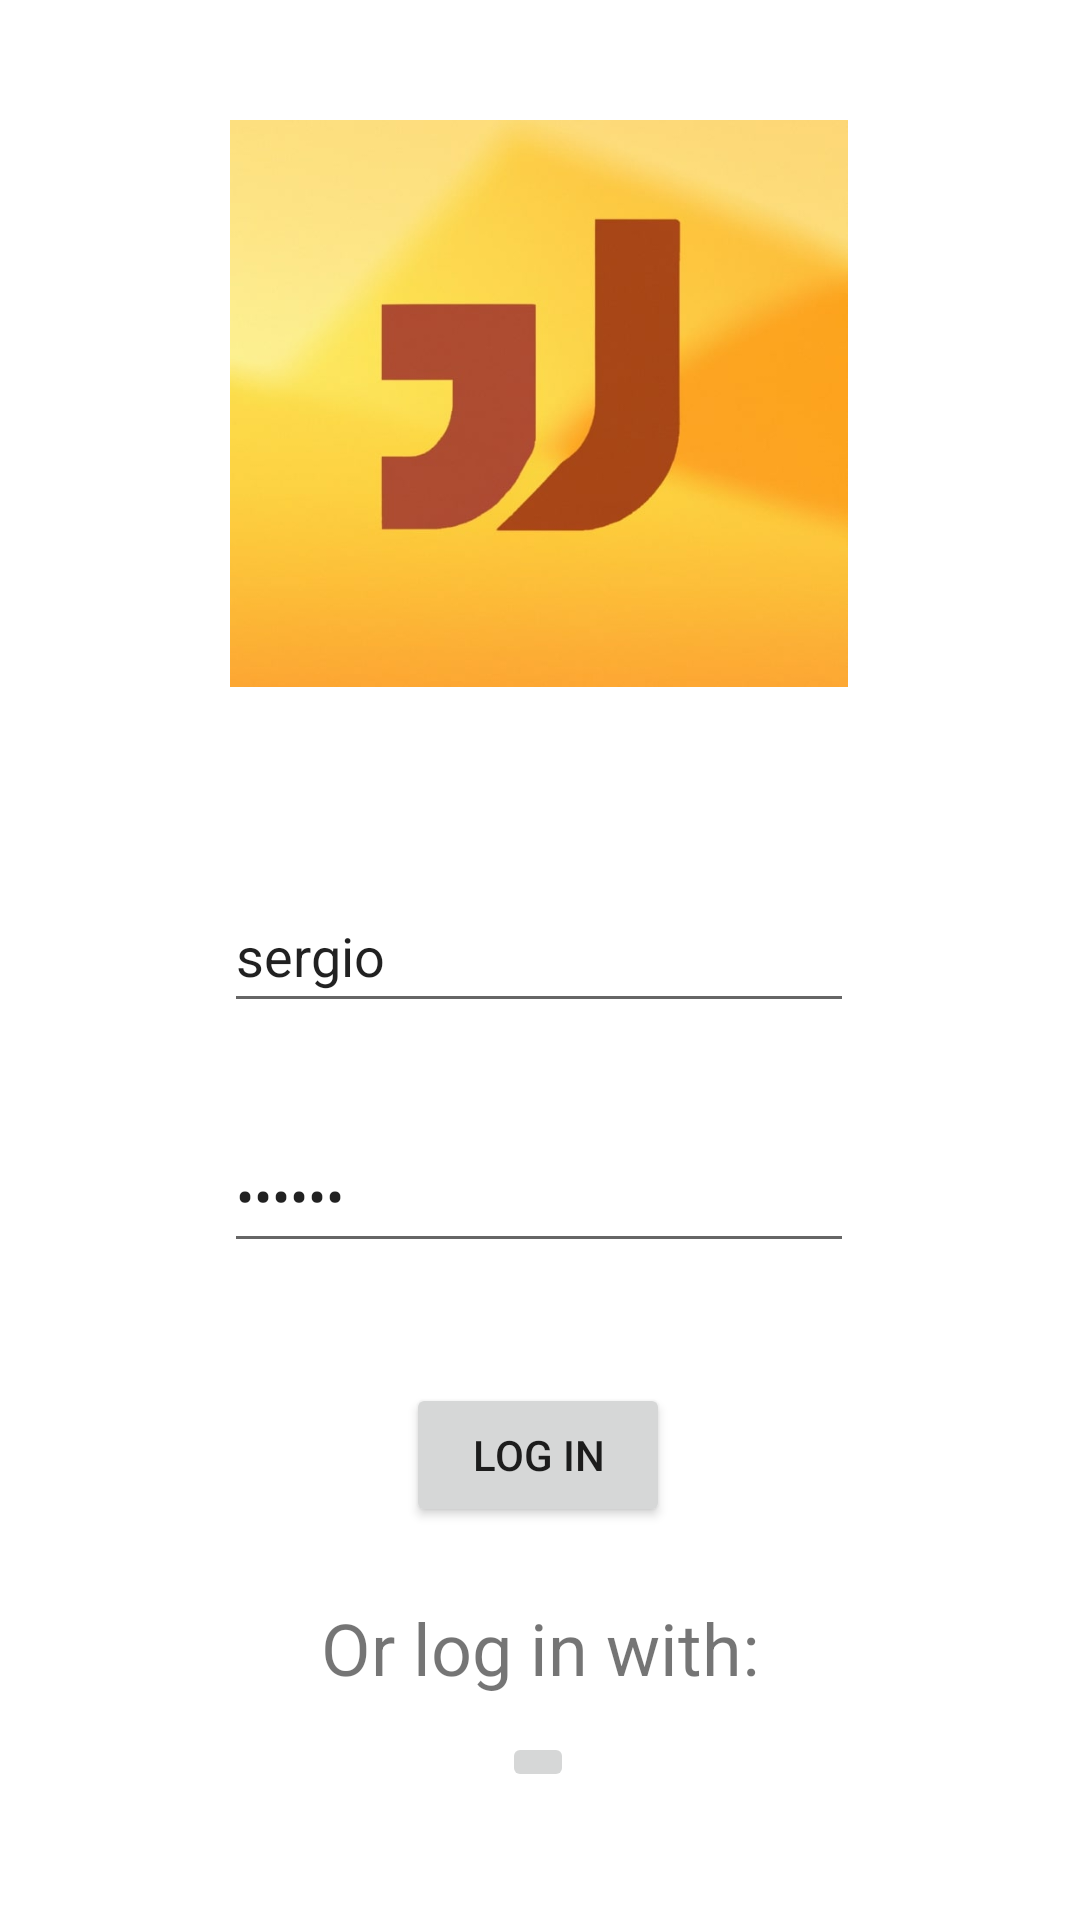

Write the Android layout XML for this screen, with the resource values it uses.
<!-- AndroidManifest.xml: application theme Theme.ProyectoDeRecuperacion -->
<!-- res/layout/activity_login.xml -->
<?xml version="1.0" encoding="utf-8"?>
<androidx.constraintlayout.widget.ConstraintLayout xmlns:android="http://schemas.android.com/apk/res/android"
    xmlns:app="http://schemas.android.com/apk/res-auto"
    xmlns:tools="http://schemas.android.com/tools"
    android:layout_width="match_parent"
    android:layout_height="match_parent"
    tools:context=".LoginActivity">

    <EditText
        android:id="@+id/editTextEmail"
        android:layout_width="wrap_content"
        android:layout_height="wrap_content"
        android:layout_marginTop="64dp"
        android:ems="10"
        android:hint="@string/introduce_email"
        android:inputType="textEmailAddress"
        android:minHeight="48dp"
        android:text="sergio"
        app:layout_constraintEnd_toEndOf="parent"
        app:layout_constraintHorizontal_bias="0.497"
        app:layout_constraintStart_toStartOf="parent"
        app:layout_constraintTop_toBottomOf="@+id/imageView" />

    <EditText
        android:id="@+id/editTextPassword"
        android:layout_width="wrap_content"
        android:layout_height="wrap_content"
        android:layout_marginTop="32dp"
        android:ems="10"
        android:hint="@string/introduce_password"
        android:inputType="textPassword"
        android:minHeight="48dp"
        android:text="sergio"
        app:layout_constraintEnd_toEndOf="parent"
        app:layout_constraintHorizontal_bias="0.497"
        app:layout_constraintStart_toStartOf="parent"
        app:layout_constraintTop_toBottomOf="@+id/editTextEmail" />

    <ImageView
        android:id="@+id/imageView"
        android:layout_width="210dp"
        android:layout_height="189dp"
        android:layout_marginTop="40dp"
        app:layout_constraintEnd_toEndOf="parent"
        app:layout_constraintHorizontal_bias="0.497"
        app:layout_constraintStart_toStartOf="parent"
        app:layout_constraintTop_toTopOf="parent"
        app:srcCompat="@drawable/jaway" />

    <TextView
        android:id="@+id/textView2"
        android:layout_width="wrap_content"
        android:layout_height="wrap_content"
        android:layout_marginTop="24dp"
        android:text="@string/other_login"
        android:textSize="24sp"
        app:layout_constraintEnd_toEndOf="parent"
        app:layout_constraintStart_toStartOf="parent"
        app:layout_constraintTop_toBottomOf="@+id/button" />

    <Button
        android:id="@+id/button"
        android:layout_width="wrap_content"
        android:layout_height="wrap_content"
        android:layout_marginTop="40dp"
        android:text="@string/login_bttn"
        app:layout_constraintEnd_toEndOf="parent"
        app:layout_constraintHorizontal_bias="0.498"
        app:layout_constraintStart_toStartOf="parent"
        app:layout_constraintTop_toBottomOf="@+id/editTextPassword" />

    <ImageButton
        android:id="@+id/google_btn"
        android:layout_width="wrap_content"
        android:layout_height="wrap_content"
        android:layout_marginTop="12dp"
        app:layout_constraintEnd_toEndOf="parent"
        app:layout_constraintHorizontal_bias="0.498"
        app:layout_constraintStart_toStartOf="parent"
        app:layout_constraintTop_toBottomOf="@+id/textView2"
        app:srcCompat="@drawable/common_google_signin_btn_icon_dark"
        tools:ignore="SpeakableTextPresentCheck" />

</androidx.constraintlayout.widget.ConstraintLayout>
<!-- resources referenced by this layout -->
<resources>
  <!-- drawable jaway: jpg bitmap (drawable, 14375 bytes) -->
  <string name="introduce_email">Email</string>
  <string name="introduce_password">Password</string>
  <string name="login_bttn">Log in</string>
  <string name="other_login">Or log in with:</string>
  <style name="Theme.ProyectoDeRecuperacion" parent="Theme.MaterialComponents.DayNight.DarkActionBar">
          
          <item name="colorPrimary">@color/purple_500</item>
          <item name="colorPrimaryVariant">@color/purple_700</item>
          <item name="colorOnPrimary">@color/white</item>
          
          <item name="colorSecondary">@color/teal_200</item>
          <item name="colorSecondaryVariant">@color/teal_700</item>
          <item name="colorOnSecondary">@color/black</item>
          
          <item name="android:statusBarColor">?attr/colorPrimaryVariant</item>
          
      </style>
  <color name="purple_500">#FF6200EE</color>
  <color name="purple_700">#FF3700B3</color>
  <color name="white">#FFFFFFFF</color>
  <color name="teal_200">#FF03DAC5</color>
  <color name="teal_700">#FF018786</color>
  <color name="black">#FF000000</color>
</resources>
